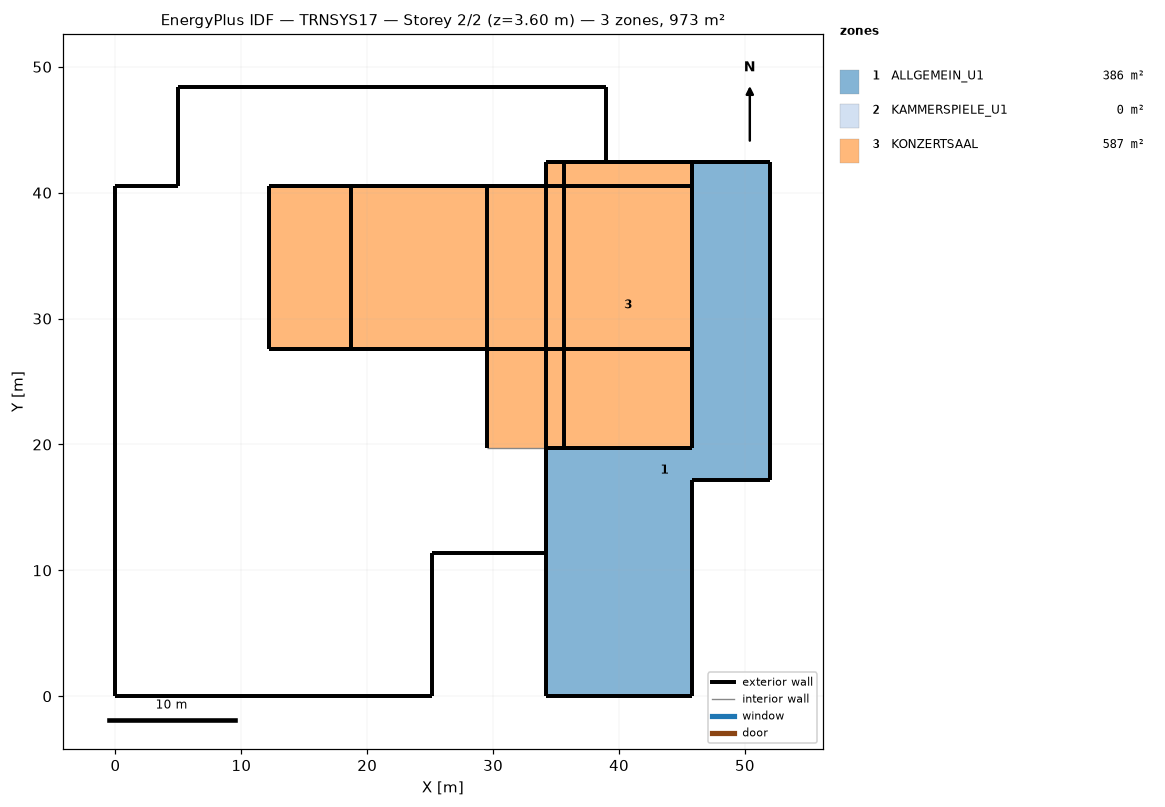
=== STOREY PLAN SPEC (per zone: floor XY polygon, exterior-wall plan segments, windows/doors) ===
zone 1: ALLGEMEIN_U1  (385.9 m²)
  floor: (52.02, 42.42) (52.02, 17.21) (45.82, 17.21) (45.82, 0.00) (34.17, 0.00) (34.17, 19.71) (45.82, 19.71) (45.82, 42.42)
  exterior wall: (45.82, 17.21) – (52.02, 17.21)  [6.2 m]
  exterior wall: (52.02, 17.21) – (52.02, 42.42)  [25.2 m]
  exterior wall: (45.82, 0.00) – (45.82, 17.21)  [17.2 m]
  exterior wall: (34.17, 0.00) – (45.82, 0.00)  [11.6 m]
  exterior wall: (45.82, 42.42) – (45.82, 19.71)  [22.7 m]
  exterior wall: (52.02, 42.42) – (45.82, 42.42)  [6.2 m] x2 surfaces
  exterior wall: (34.17, 19.71) – (45.82, 19.71)  [11.6 m]
  exterior wall: (34.17, 19.71) – (34.17, 0.00)  [19.7 m]
zone 2: KAMMERSPIELE_U1  (0.0 m²)
  exterior wall: (5.00, 40.57) – (0.00, 40.57)  [5.0 m]
  exterior wall: (12.17, 27.57) – (12.17, 40.57)  [13.0 m]
  exterior wall: (12.17, 40.57) – (34.17, 40.57)  [22.0 m]
  exterior wall: (34.17, 42.42) – (38.93, 42.42)  [4.8 m]
  exterior wall: (25.17, 0.00) – (25.17, 11.38)  [11.4 m]
  exterior wall: (34.17, 40.57) – (34.17, 42.42)  [1.9 m]
  exterior wall: (38.93, 42.42) – (38.93, 48.42)  [6.0 m]
  exterior wall: (0.00, 40.57) – (0.00, 0.00)  [40.6 m]
  exterior wall: (0.00, 0.00) – (25.17, 0.00)  [25.2 m]
  exterior wall: (25.17, 11.38) – (34.17, 11.38)  [9.0 m]
  exterior wall: (34.17, 27.57) – (12.17, 27.57)  [22.0 m]
  exterior wall: (34.17, 11.38) – (34.17, 27.57)  [16.2 m]
  exterior wall: (38.93, 48.42) – (5.00, 48.42)  [33.9 m]
  exterior wall: (5.00, 48.42) – (5.00, 40.57)  [7.9 m]
zone 3: KONZERTSAAL  (587.2 m²)
  floor: (29.51, 40.57) (29.51, 27.57) (12.17, 27.57) (12.17, 40.57)
  floor: (45.82, 42.42) (45.82, 19.71) (35.62, 19.71) (35.62, 42.42)
  floor: (35.62, 42.42) (35.62, 19.71) (29.51, 19.71) (29.51, 40.57) (34.17, 40.57) (34.17, 42.42)
  exterior wall: (34.17, 19.71) – (45.82, 19.71)  [11.6 m]
  exterior wall: (45.82, 19.71) – (45.82, 42.42) – (45.82, 40.57) – (45.82, 27.57)  [37.6 m]
  exterior wall: (34.17, 40.57) – (34.17, 27.57)  [13.0 m]
  exterior wall: (45.82, 42.42) – (34.17, 42.42)  [11.6 m] x2 surfaces
  exterior wall: (34.17, 42.42) – (34.17, 40.57)  [1.9 m] x3 surfaces
  exterior wall: (29.51, 40.57) – (29.51, 19.71)  [20.9 m]
  exterior wall: (34.17, 40.57) – (18.67, 40.57)  [15.5 m]
  exterior wall: (12.17, 40.57) – (12.17, 27.57)  [13.0 m]
  exterior wall: (35.62, 42.42) – (34.17, 42.42)  [1.4 m]
  exterior wall: (34.17, 40.57) – (12.17, 40.57)  [22.0 m]
  exterior wall: (45.82, 40.57) – (34.17, 40.57)  [11.6 m]
  exterior wall: (34.17, 40.57) – (29.51, 40.57)  [4.7 m]
  exterior wall: (34.17, 27.57) – (34.17, 19.71)  [7.9 m]
  exterior wall: (35.62, 19.71) – (35.62, 42.42)  [22.7 m]
  exterior wall: (34.17, 27.57) – (45.82, 27.57)  [11.6 m]
  exterior wall: (12.17, 27.57) – (34.17, 27.57) – (18.67, 27.57)  [37.5 m]
  exterior wall: (18.67, 40.57) – (18.67, 27.57)  [13.0 m]
  interior walls: 2

=== DERIVED (storey summary) ===
Building: TRNSYS17
Storey: 2 of 2  (floor level z = 3.60 m)
Storey gross floor area: 973.1 m²
Zones on this storey: 3
  - ALLGEMEIN_U1: floor 385.9 m²; exterior wall 120.5 m (349.8 m²); WWR 0.0%
  - KAMMERSPIELE_U1: floor 0.0 m²; exterior wall 218.7 m (1202.8 m²); WWR 0.0%
  - KONZERTSAAL: floor 587.2 m²; exterior wall 257.6 m (1574.1 m²); WWR 0.0%
Zone adjacency: (none detected)